4-way image classification set "data" from GitHub (SainaPattanaik/Brain-Tumor-Classification); label vocabulary: glioma tumor, meningioma tumor, no tumor, pituitary tumor.

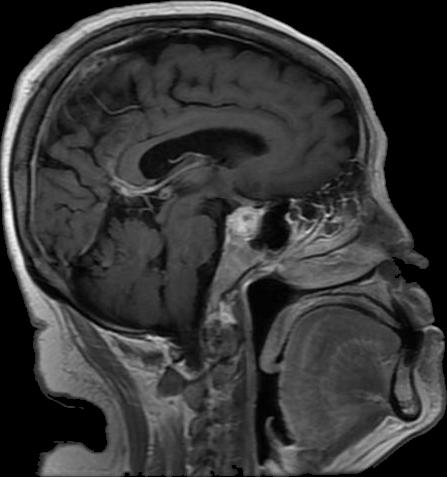
Label: pituitary tumor

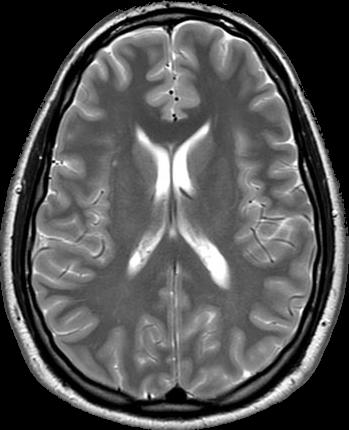
Label: no tumor

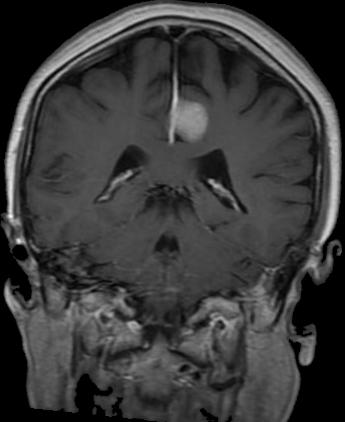
Label: meningioma tumor

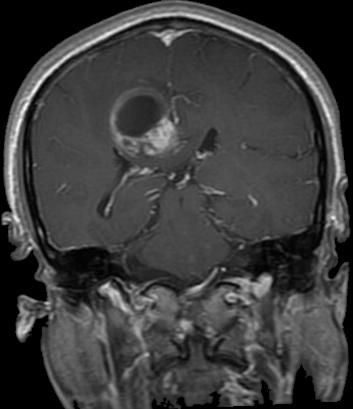
Label: glioma tumor

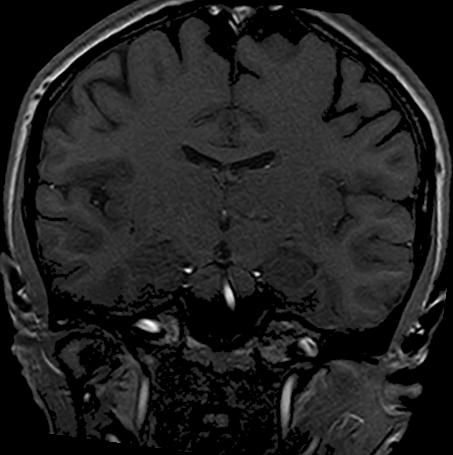
Label: no tumor

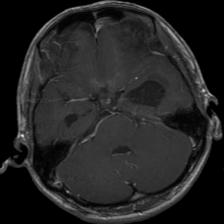
Label: glioma tumor
